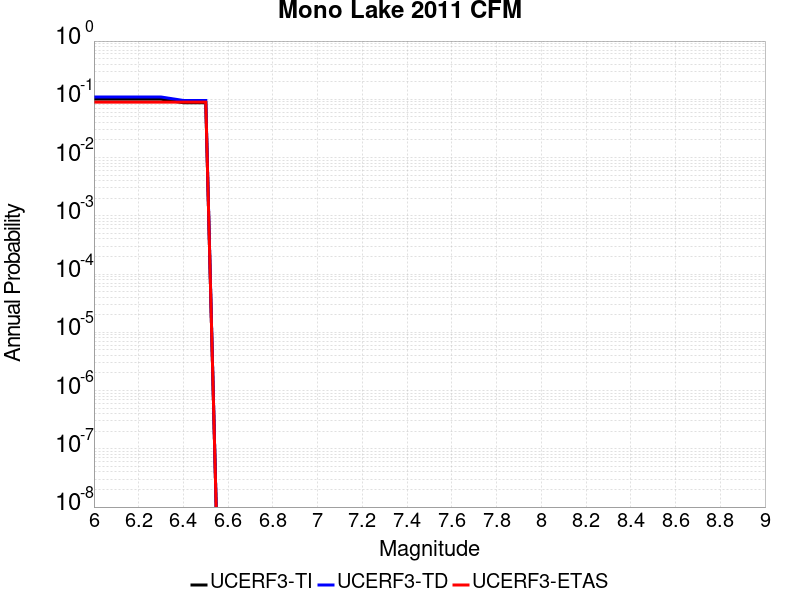

Source data for this figure (header and first rows):
Magnitude, UCERF3-TI Prob, UCERF3-TD Prob, UCERF3-ETAS Prob
6.0, 0.1007, 0.1096, 0.08929
6.1, 0.1007, 0.1096, 0.08929
6.2, 0.1007, 0.1096, 0.08929
6.3, 0.1007, 0.1096, 0.08929
6.4, 0.08726, 0.09555, 0.08929
6.5, 0.08726, 0.09555, 0.08929
